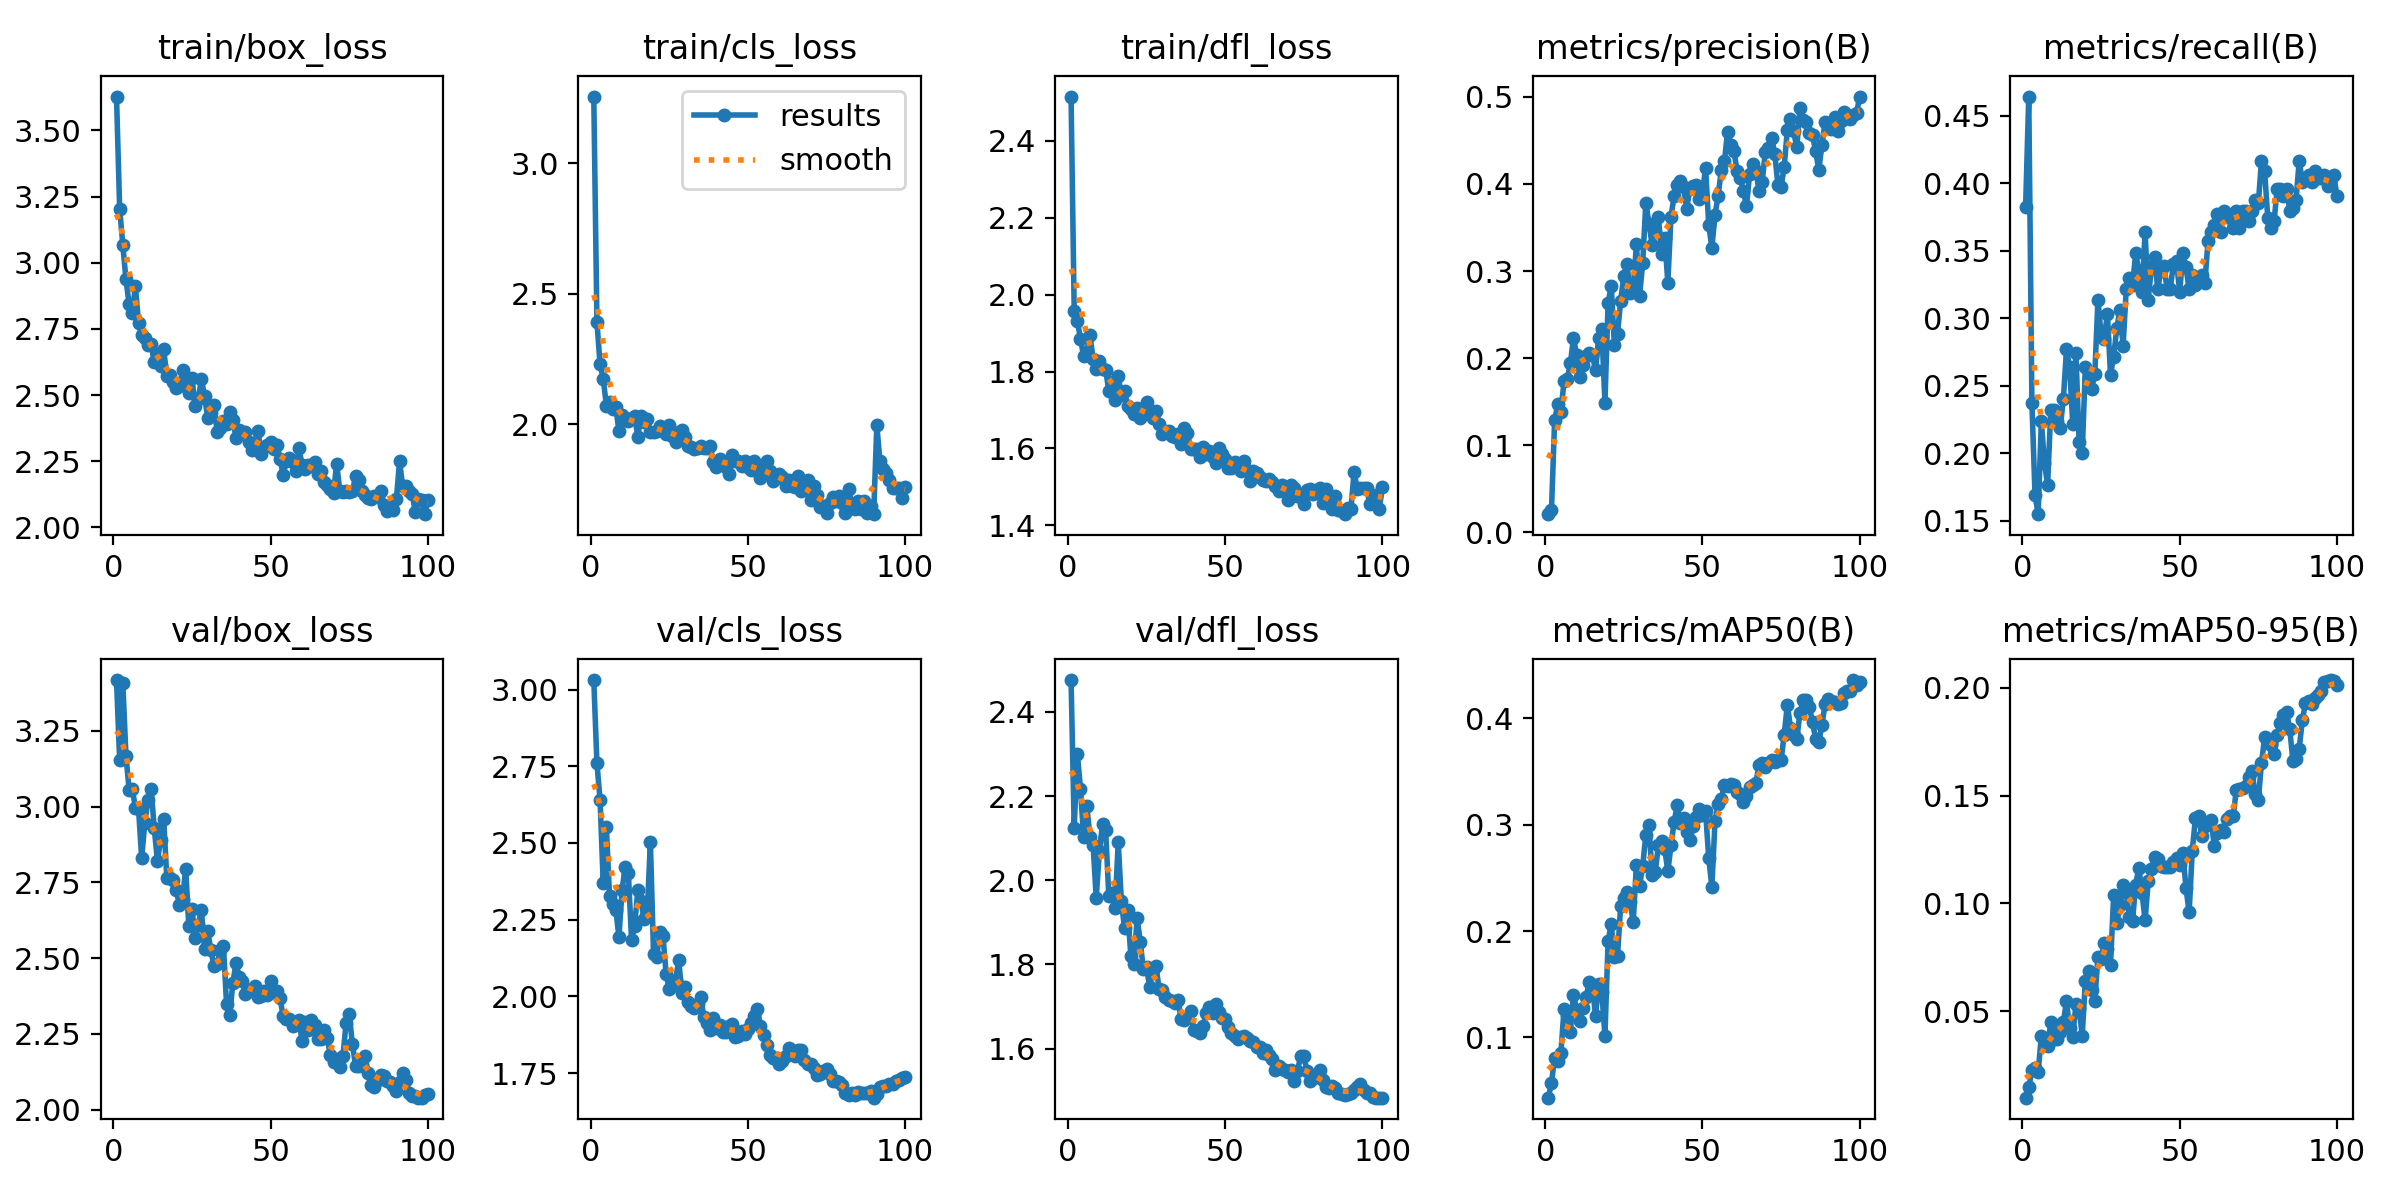

Values plotted in this chart, from the file beside it:
epoch, time, train/box_loss, train/cls_loss, train/dfl_loss, metrics/precision(B), metrics/recall(B), metrics/mAP50(B), metrics/mAP50-95(B), val/box_loss, val/cls_loss, val/dfl_loss, lr/pg0, lr/pg1, lr/pg2
1, 34.35, 3.628, 3.255, 2.516, 0.02101, 0.3826, 0.0433, 0.00995, 3.418, 3.031, 2.475, 0.00026, 0.00026, 0.00026
2, 65.97, 3.204, 2.392, 1.957, 0.02551, 0.4644, 0.05721, 0.01472, 3.153, 2.76, 2.125, 0.0005347, 0.0005347, 0.0005347
3, 74.28, 3.068, 2.23, 1.931, 0.1287, 0.2375, 0.08098, 0.02255, 3.41, 2.641, 2.301, 0.0008038, 0.0008038, 0.0008038
4, 78.82, 2.937, 2.175, 1.885, 0.1471, 0.1689, 0.07803, 0.02352, 3.169, 2.368, 2.217, 0.001067, 0.001067, 0.001067
5, 84.34, 2.845, 2.072, 1.84, 0.1386, 0.155, 0.08516, 0.02198, 3.056, 2.55, 2.102, 0.001325, 0.001325, 0.001325
6, 88.95, 2.81, 2.084, 1.852, 0.1738, 0.2243, 0.1271, 0.03859, 3.059, 2.328, 2.177, 0.001578, 0.001578, 0.001578
7, 93.03, 2.911, 2.06, 1.896, 0.1758, 0.1926, 0.121, 0.03754, 2.997, 2.301, 2.104, 0.001825, 0.001825, 0.001825
8, 97.29, 2.774, 2.065, 1.834, 0.1939, 0.1768, 0.1054, 0.0337, 2.993, 2.283, 2.084, 0.001861, 0.001861, 0.001861
9, 101.4, 2.726, 1.975, 1.807, 0.223, 0.2322, 0.1399, 0.04484, 2.83, 2.193, 1.958, 0.001842, 0.001842, 0.001842
10, 105.8, 2.715, 2.035, 1.827, 0.2039, 0.2322, 0.1256, 0.03705, 2.947, 2.348, 2.069, 0.001822, 0.001822, 0.001822
11, 110.3, 2.69, 2.023, 1.807, 0.1781, 0.2243, 0.1156, 0.03729, 3.021, 2.422, 2.134, 0.001802, 0.001802, 0.001802
12, 114.4, 2.693, 2.012, 1.805, 0.1922, 0.219, 0.1276, 0.04021, 3.06, 2.402, 2.119, 0.001782, 0.001782, 0.001782
13, 118.9, 2.624, 2.023, 1.75, 0.2025, 0.2401, 0.138, 0.04497, 2.929, 2.184, 1.963, 0.001762, 0.001762, 0.001762
14, 124, 2.654, 2.031, 1.772, 0.2064, 0.277, 0.1517, 0.05471, 2.822, 2.231, 1.97, 0.001743, 0.001743, 0.001743
15, 127.6, 2.61, 1.954, 1.727, 0.2039, 0.2638, 0.1496, 0.04213, 2.889, 2.347, 1.935, 0.001723, 0.001723, 0.001723
16, 131.5, 2.673, 2.034, 1.788, 0.1862, 0.2216, 0.1201, 0.03828, 2.96, 2.311, 2.091, 0.001703, 0.001703, 0.001703
17, 135.7, 2.572, 2.011, 1.739, 0.2232, 0.2744, 0.1505, 0.05337, 2.763, 2.251, 1.95, 0.001683, 0.001683, 0.001683
18, 139.8, 2.578, 2.022, 1.749, 0.2329, 0.2084, 0.1423, 0.05173, 2.764, 2.273, 1.886, 0.001663, 0.001663, 0.001663
19, 143.9, 2.55, 1.971, 1.71, 0.1491, 0.2005, 0.1016, 0.03859, 2.759, 2.504, 1.929, 0.001644, 0.001644, 0.001644
20, 148.3, 2.529, 1.97, 1.702, 0.2628, 0.2638, 0.1905, 0.06427, 2.724, 2.138, 1.821, 0.001624, 0.001624, 0.001624
21, 152.1, 2.533, 1.976, 1.689, 0.2833, 0.2559, 0.2062, 0.06862, 2.675, 2.128, 1.801, 0.001604, 0.001604, 0.001604
22, 155.9, 2.594, 1.994, 1.704, 0.215, 0.248, 0.1754, 0.05997, 2.695, 2.209, 1.911, 0.001584, 0.001584, 0.001584
23, 159.8, 2.533, 1.981, 1.678, 0.2281, 0.2586, 0.1766, 0.05488, 2.795, 2.197, 1.854, 0.001564, 0.001564, 0.001564
24, 163.7, 2.506, 1.965, 1.701, 0.2657, 0.314, 0.224, 0.07539, 2.604, 2.073, 1.788, 0.001545, 0.001545, 0.001545
25, 168.2, 2.564, 1.996, 1.72, 0.294, 0.2876, 0.2307, 0.07429, 2.663, 2.024, 1.793, 0.001525, 0.001525, 0.001525
26, 172, 2.458, 1.956, 1.697, 0.308, 0.285, 0.2371, 0.08156, 2.566, 2.039, 1.746, 0.001505, 0.001505, 0.001505
27, 176.2, 2.484, 1.934, 1.68, 0.2747, 0.3034, 0.2269, 0.07887, 2.61, 2.053, 1.787, 0.001485, 0.001485, 0.001485
28, 180.3, 2.56, 1.97, 1.697, 0.2775, 0.2584, 0.2087, 0.07155, 2.658, 2.118, 1.796, 0.001465, 0.001465, 0.001465
29, 184.5, 2.496, 1.977, 1.664, 0.3308, 0.2718, 0.2623, 0.1041, 2.529, 2.012, 1.742, 0.001446, 0.001446, 0.001446
30, 188.9, 2.415, 1.952, 1.637, 0.2716, 0.2929, 0.2425, 0.09083, 2.589, 2.029, 1.739, 0.001426, 0.001426, 0.001426
31, 192.8, 2.431, 1.918, 1.646, 0.3087, 0.3061, 0.2611, 0.09914, 2.527, 1.983, 1.722, 0.001406, 0.001406, 0.001406
32, 196.8, 2.463, 1.912, 1.646, 0.3784, 0.2797, 0.2901, 0.1084, 2.473, 1.97, 1.715, 0.001386, 0.001386, 0.001386
33, 200.3, 2.362, 1.907, 1.632, 0.3544, 0.3219, 0.2996, 0.1054, 2.48, 1.961, 1.712, 0.001366, 0.001366, 0.001366
34, 204.7, 2.376, 1.911, 1.63, 0.3304, 0.3298, 0.2529, 0.09365, 2.527, 1.976, 1.708, 0.001347, 0.001347, 0.001347
35, 208.8, 2.401, 1.918, 1.636, 0.3447, 0.3245, 0.255, 0.09189, 2.541, 1.997, 1.715, 0.001327, 0.001327, 0.001327
36, 213, 2.392, 1.909, 1.61, 0.3616, 0.3483, 0.281, 0.1087, 2.347, 1.933, 1.67, 0.001307, 0.001307, 0.001307
37, 217.1, 2.437, 1.908, 1.652, 0.3198, 0.3351, 0.2848, 0.1166, 2.314, 1.913, 1.667, 0.001287, 0.001287, 0.001287
38, 221.4, 2.407, 1.919, 1.64, 0.3382, 0.3193, 0.2776, 0.1049, 2.417, 1.892, 1.673, 0.001267, 0.001267, 0.001267
39, 225.5, 2.339, 1.857, 1.599, 0.2868, 0.3641, 0.2561, 0.09218, 2.485, 1.931, 1.691, 0.001248, 0.001248, 0.001248
40, 229.8, 2.368, 1.835, 1.599, 0.3621, 0.314, 0.2804, 0.1105, 2.436, 1.898, 1.645, 0.001228, 0.001228, 0.001228
41, 234.8, 2.359, 1.87, 1.598, 0.3865, 0.3377, 0.3026, 0.1162, 2.423, 1.905, 1.643, 0.001208, 0.001208, 0.001208
42, 238.9, 2.36, 1.843, 1.578, 0.3982, 0.3457, 0.3187, 0.1213, 2.381, 1.884, 1.638, 0.001188, 0.001188, 0.001188
43, 243, 2.324, 1.838, 1.604, 0.4031, 0.3219, 0.3015, 0.1206, 2.394, 1.883, 1.654, 0.001168, 0.001168, 0.001168
44, 247.4, 2.294, 1.812, 1.586, 0.3966, 0.3351, 0.3062, 0.1172, 2.391, 1.904, 1.685, 0.001149, 0.001149, 0.001149
45, 251.4, 2.321, 1.885, 1.594, 0.3716, 0.3385, 0.2932, 0.1169, 2.407, 1.909, 1.7, 0.001129, 0.001129, 0.001129
46, 255.2, 2.365, 1.859, 1.576, 0.3945, 0.3219, 0.2856, 0.1167, 2.373, 1.866, 1.684, 0.001109, 0.001109, 0.001109
47, 259.3, 2.277, 1.862, 1.562, 0.3975, 0.3219, 0.2988, 0.1171, 2.375, 1.872, 1.705, 0.001089, 0.001089, 0.001089
48, 263.5, 2.304, 1.84, 1.601, 0.3983, 0.3404, 0.3075, 0.1192, 2.39, 1.886, 1.687, 0.001069, 0.001069, 0.001069
49, 267.8, 2.313, 1.86, 1.586, 0.383, 0.3422, 0.3145, 0.1211, 2.378, 1.877, 1.673, 0.00105, 0.00105, 0.00105
50, 271.3, 2.324, 1.836, 1.572, 0.3896, 0.3193, 0.3092, 0.1179, 2.425, 1.895, 1.67, 0.00103, 0.00103, 0.00103
51, 275, 2.298, 1.825, 1.55, 0.4183, 0.3483, 0.3126, 0.1235, 2.388, 1.914, 1.652, 0.00101, 0.00101, 0.00101
52, 279, 2.312, 1.86, 1.55, 0.3532, 0.3377, 0.2687, 0.1071, 2.393, 1.937, 1.638, 0.0009902, 0.0009902, 0.0009902
53, 282.9, 2.258, 1.838, 1.564, 0.3265, 0.3219, 0.2415, 0.09588, 2.368, 1.957, 1.631, 0.0009704, 0.0009704, 0.0009704
54, 286.7, 2.199, 1.796, 1.551, 0.3645, 0.3325, 0.3032, 0.1245, 2.308, 1.904, 1.624, 0.0009506, 0.0009506, 0.0009506
55, 290.5, 2.25, 1.819, 1.542, 0.3865, 0.3245, 0.3194, 0.1395, 2.299, 1.873, 1.628, 0.0009308, 0.0009308, 0.0009308
56, 294.2, 2.264, 1.858, 1.568, 0.416, 0.3298, 0.3242, 0.1405, 2.299, 1.841, 1.629, 0.000911, 0.000911, 0.000911
57, 298.1, 2.248, 1.821, 1.543, 0.426, 0.3325, 0.3377, 0.1314, 2.277, 1.809, 1.626, 0.0008912, 0.0008912, 0.0008912
58, 301.7, 2.213, 1.784, 1.515, 0.46, 0.3259, 0.3366, 0.1358, 2.282, 1.798, 1.618, 0.0008714, 0.0008714, 0.0008714
59, 305.5, 2.301, 1.794, 1.541, 0.4449, 0.3574, 0.3382, 0.1373, 2.295, 1.798, 1.616, 0.0008516, 0.0008516, 0.0008516
60, 309.6, 2.236, 1.812, 1.535, 0.4381, 0.3641, 0.3373, 0.1387, 2.227, 1.779, 1.603, 0.0008318, 0.0008318, 0.0008318
... 40 more rows
